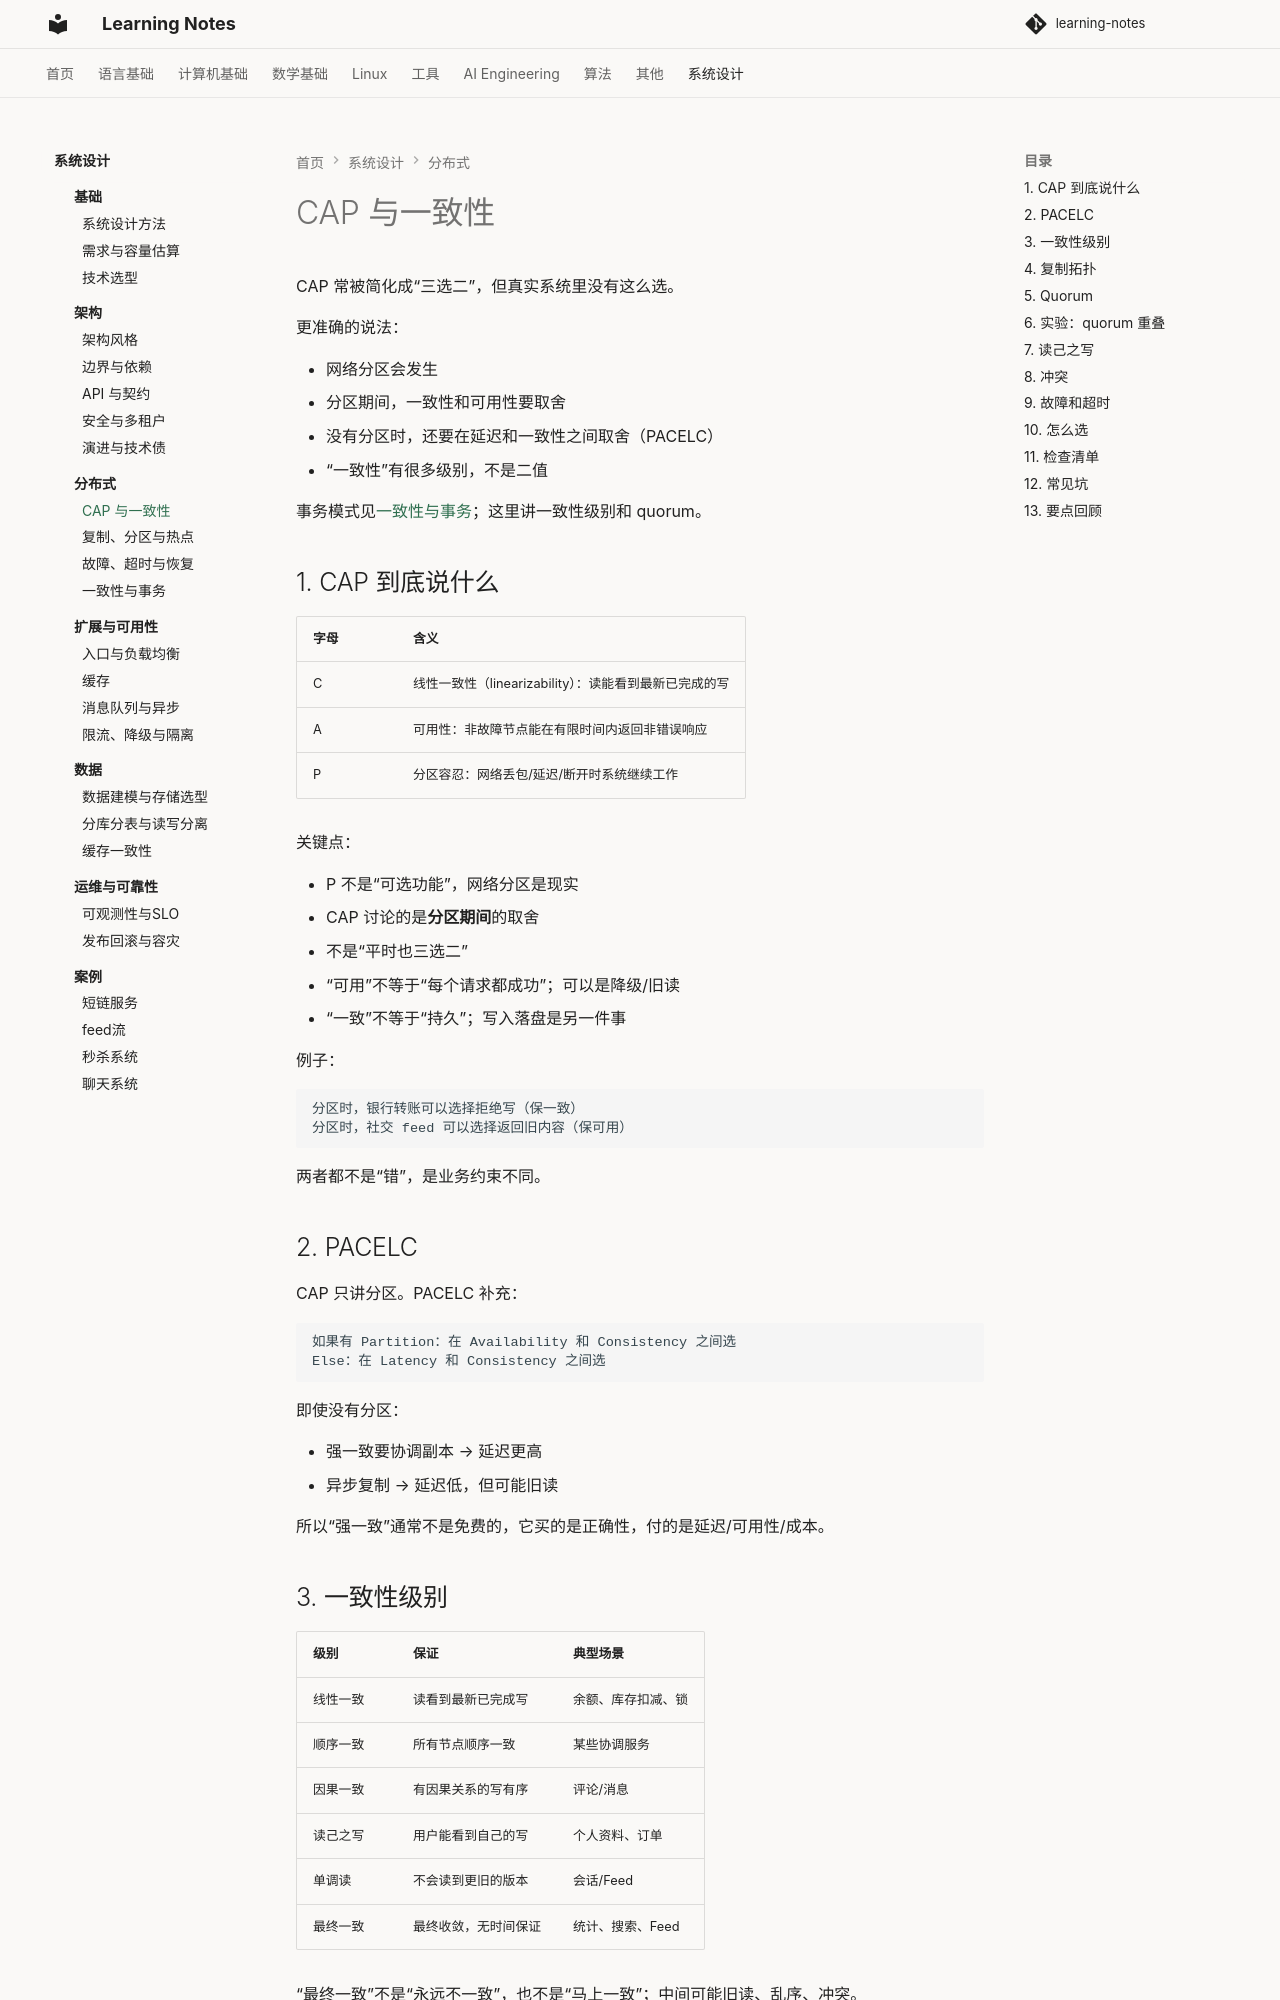

repository: handwan/learning-notes · page: 09-system-design/distributed/01-CAP与一致性/index.html · generator: mkdocs

# CAP 与一致性

CAP 常被简化成“三选二”，但真实系统里没有这么选。

更准确的说法：

- 网络分区会发生
- 分区期间，一致性和可用性要取舍
- 没有分区时，还要在延迟和一致性之间取舍（PACELC）
- “一致性”有很多级别，不是二值

事务模式见[一致性与事务](04-一致性与事务.md)；这里讲一致性级别和 quorum。

## 1. CAP 到底说什么

| 字母 | 含义 |
|---|---|
| C | 线性一致性（linearizability）：读能看到最新已完成的写 |
| A | 可用性：非故障节点能在有限时间内返回非错误响应 |
| P | 分区容忍：网络丢包/延迟/断开时系统继续工作 |

关键点：

- P 不是“可选功能”，网络分区是现实
- CAP 讨论的是**分区期间**的取舍
- 不是“平时也三选二”
- “可用”不等于“每个请求都成功”；可以是降级/旧读
- “一致”不等于“持久”；写入落盘是另一件事

例子：

```text
分区时，银行转账可以选择拒绝写（保一致）
分区时，社交 feed 可以选择返回旧内容（保可用）
```

两者都不是“错”，是业务约束不同。

## 2. PACELC

CAP 只讲分区。PACELC 补充：

```text
如果有 Partition：在 Availability 和 Consistency 之间选
Else：在 Latency 和 Consistency 之间选
```

即使没有分区：

- 强一致要协调副本 → 延迟更高
- 异步复制 → 延迟低，但可能旧读

所以“强一致”通常不是免费的，它买的是正确性，付的是延迟/可用性/成本。

## 3. 一致性级别

| 级别 | 保证 | 典型场景 |
|---|---|---|
| 线性一致 | 读看到最新已完成写 | 余额、库存扣减、锁 |
| 顺序一致 | 所有节点顺序一致 | 某些协调服务 |
| 因果一致 | 有因果关系的写有序 | 评论/消息 |
| 读己之写 | 用户能看到自己的写 | 个人资料、订单 |
| 单调读 | 不会读到更旧的版本 | 会话/Feed |
| 最终一致 | 最终收敛，无时间保证 | 统计、搜索、Feed |

“最终一致”不是“永远不一致”，也不是“马上一致”；中间可能旧读、乱序、冲突。

## 4. 复制拓扑

| 拓扑 | 写 | 读 | 风险 |
|---|---|---|---|
| Leader-follower | 主写，从复制 | 主/从 | 复制延迟、主故障 |
| Multi-leader | 多地主写 | 本地 | 冲突、回环 |
| Leaderless | 多副本写 | 多副本读 | quorum、冲突、修复 |

Leader-follower 最常见；异步复制下，从库可能旧读。
